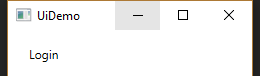
Task: UiPath_REFrameWork Template
Workflow: UiDemo_Login

Step 1: Attach Window 'UIDemo.exe  UiDemo' on the element in window 'UiDemo' (uidemo.exe)

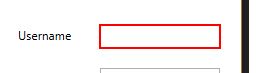
Step 2: type [Username] into 'user'

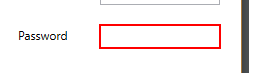
Step 3: type a value into 'pass'

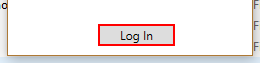
Step 4: click on the push button 'Log In'
